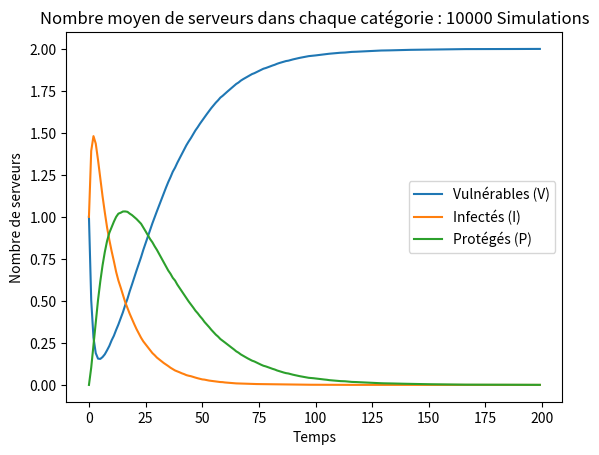

Python code for this plot:
import numpy as np
import matplotlib.pyplot as plt
import random

# CONSTANTS
SIMULATIONS = 10000
STEPS = 200

beta = 0.5
mu = 0.1
alpha = 0.05

initialConfig =  np.array([1, 1, 0])

# Store average number of servers counts during simulations 
averageCounts = np.zeros((STEPS, 3))  # For V, I, and P counts

# Store average time befire the eradication of the virus
eradicationTime = 0

for sim in range(SIMULATIONS):

    currentConfig = np.copy(initialConfig)

    counts = np.zeros((STEPS, 3))
    counts[0] = currentConfig
    eradicated = False

    for s in range(1, STEPS):
        
        # Use V, I, P for easy usage
        V = currentConfig[0]
        I = currentConfig[1]
        P = currentConfig[2]

        if I == 0 and not eradicated:
            eradicationTime += s-1
            eradicated = True

        InfectionProb = 1 - (1 - beta) ** I

        num_servers_V_to_I = 0
        num_servers_I_to_P = 0
        num_servers_P_to_V = 0

        # if I = 0, there is no infection
        if not eradicated:
            for v in range(V):
                if random.random() < InfectionProb :
                    num_servers_V_to_I += 1

        for i in range(I):
            if random.random() < mu :
                num_servers_I_to_P += 1

        for p in range(P):
            if random.random() < alpha :
                num_servers_P_to_V += 1

        # Update servers numbers in each category
        currentConfig[0] += num_servers_P_to_V - num_servers_V_to_I # V(t+1)
        currentConfig[1] += num_servers_V_to_I - num_servers_I_to_P # I(t+1)
        currentConfig[2] += num_servers_I_to_P - num_servers_P_to_V # P(t+1)

        # Update the count for average numbers over simulations
        counts[s] = currentConfig

    averageCounts += counts
       
if eradicated :
    print("La temps moyen pour l'eradication du virus = ", eradicationTime/SIMULATIONS)
else :
    print("Le virus n'a pas complètement disparu dans le réseau")


averageCounts /= SIMULATIONS # average numbers 

# Plot
plt.plot(averageCounts[:, 0], label='Vulnérables (V)')
plt.plot(averageCounts[:, 1], label='Infectés (I)')
plt.plot(averageCounts[:, 2], label='Protégés (P)')

plt.xlabel('Temps')
plt.ylabel('Nombre de serveurs')
plt.legend()
plt.title('Nombre moyen de serveurs dans chaque catégorie : {} Simulations'.format(SIMULATIONS))
plt.show()